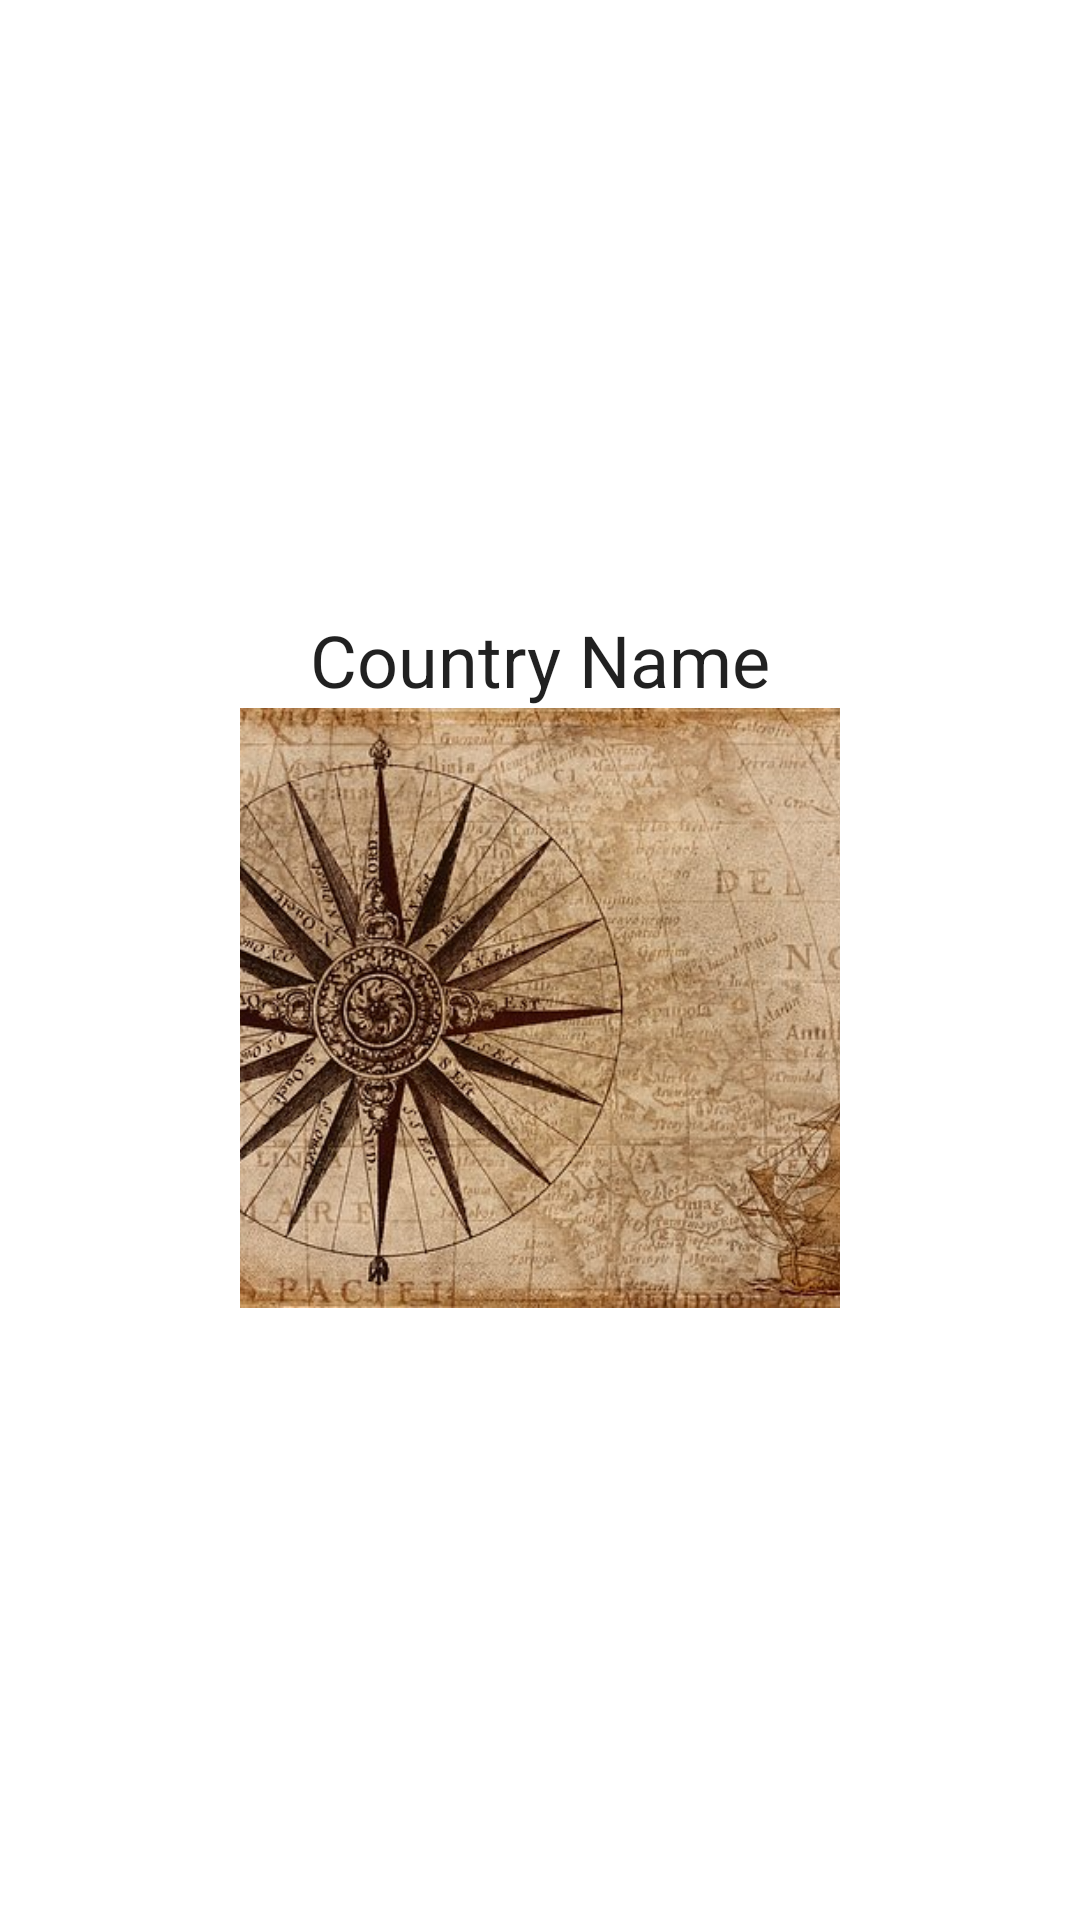

Write the Android layout XML for this screen, with the resource values it uses.
<!-- AndroidManifest.xml: application theme MyTheme.DayNight -->
<!-- res/layout/list_country_item.xml -->
<?xml version="1.0" encoding="utf-8"?>
<LinearLayout xmlns:android="http://schemas.android.com/apk/res/android"
    android:layout_width="300dp"
    android:layout_height="300dp"
    android:gravity="center"
    android:orientation="vertical">

    <TextView
        android:id="@+id/itemTitle"
        android:layout_width="wrap_content"
        android:layout_height="wrap_content"
        android:text="@string/country_name"
        android:textAppearance="@style/TextAppearance.AppCompat.Headline"
        />

    <ImageView
        android:id="@+id/itemImage"
        android:layout_width="200dp"
        android:layout_height="200dp"
        android:scaleType="centerCrop"
        android:src="@drawable/compass" />
</LinearLayout>
<!-- resources referenced by this layout -->
<resources>
  <string name="country_name">Country Name</string>
  <style name="MyTheme.DayNight" parent="Base.MyTheme" />
  <style name="Base.MaterialThemeBuilder" parent="Theme.MaterialComponents.DayNight">
          <item name="alphaEmphasisHigh">@dimen/alpha_emphasis_high</item>
          <item name="alphaEmphasisMedium">@dimen/alpha_emphasis_medium</item>
          <item name="alphaEmphasisDisabled">@dimen/alpha_emphasis_disabled</item>
  
          <item name="android:statusBarColor">?colorSurface</item>
          <item name="android:windowLightStatusBar">true</item>
          <item name="android:navigationBarColor">?android:colorBackground</item>
          <item name="android:windowLightNavigationBar" tools:ignore="NewApi">true</item>
          <item name="android:navigationBarDividerColor" tools:ignore="NewApi">?colorControlHighlight</item>
  
          
          <item name="colorPrimaryDark">?colorPrimaryVariant</item>
          <item name="colorAccent">?colorSecondary</item>
      </style>
  <color name="color_primary">#EA0351</color>
  <color name="color_primary_variant">#8C0231</color>
  <color name="color_secondary">#4CAF50</color>
  <color name="color_secondary_variant">#018786</color>
  <color name="color_background">#ffffff</color>
  <color name="color_surface">#ffffff</color>
  <color name="color_error">#b00020</color>
  <color name="color_on_primary">#ffffff</color>
  <color name="color_on_secondary">#000000</color>
  <color name="color_on_background">#000000</color>
  <color name="color_on_surface">#000000</color>
  <color name="color_on_error">#ffffff</color>
  <style name="ShapeAppearance.MyTheme.SmallComponent" parent="ShapeAppearance.MaterialComponents.SmallComponent">
          
          <item name="cornerFamily">rounded</item>
          <item name="cornerSize">2dp</item>
      </style>
  <style name="ShapeAppearance.MyTheme.MediumComponent" parent="ShapeAppearance.MaterialComponents.MediumComponent">
          
          <item name="cornerFamily">rounded</item>
          <item name="cornerSize">3dp</item>
      </style>
  <style name="ShapeAppearance.MyTheme.LargeComponent" parent="ShapeAppearance.MaterialComponents.LargeComponent">
          
          <item name="cornerFamily">rounded</item>
          <item name="cornerSize">5dp</item>
      </style>
  <style name="ThemeOverlay.MyTheme.BottomSheetDialog" parent="ThemeOverlay.MaterialComponents.Dialog">
          <item name="android:windowIsFloating">false</item>
          <item name="android:windowBackground">@android:color/transparent</item>
          <item name="android:windowAnimationStyle">@style/Animation.MyTheme.BottomSheet.Modal</item>
          <item name="android:statusBarColor">@android:color/transparent</item>
          <item name="bottomSheetStyle">@style/Widget.MyTheme.BottomSheet.Modal</item>
          <item name="android:navigationBarColor">?colorSurface</item>
          <item name="android:navigationBarDividerColor" tools:ignore="NewApi">@android:color/transparent</item>
      </style>
  <style name="Widget.MyTheme.NavigationView" parent="Widget.MaterialComponents.NavigationView">
          <item name="itemTextAppearance">?textAppearanceBody2</item>
      </style>
  <dimen name="alpha_emphasis_high">@dimen/material_emphasis_high_type</dimen>
  <dimen name="alpha_emphasis_medium">@dimen/material_emphasis_medium</dimen>
  <dimen name="alpha_emphasis_disabled">@dimen/material_emphasis_disabled</dimen>
  <style name="Animation.MyTheme.BottomSheet.Modal" parent="Animation.AppCompat.Dialog">
          <item name="android:windowEnterAnimation">@anim/bottom_sheet_slide_in</item>
          <item name="android:windowExitAnimation">@anim/bottom_sheet_slide_out</item>
      </style>
  <style name="Widget.MyTheme.BottomSheet.Modal" parent="Widget.MaterialComponents.BottomSheet.Modal">
          <item name="shapeAppearanceOverlay">?shapeAppearanceLargeComponent</item>
      </style>
</resources>
